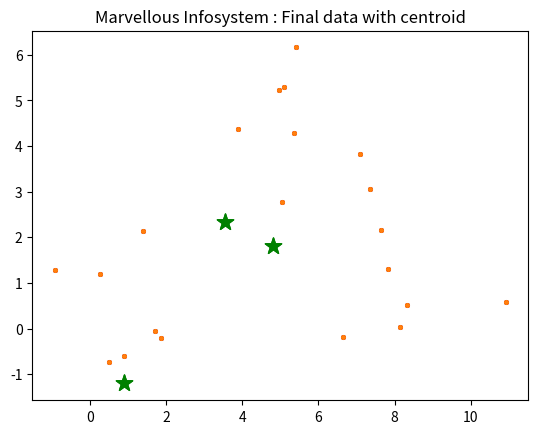

This chart was generated by the following Python code:
import numpy as np
import pandas as pd
from copy import deepcopy
from matplotlib import pyplot as plot


def KMean():
    # Set three centers, the model should predict similar result
    center_1 = np.array([1, 1])
    print(center_1)

    center_2 = np.array([5, 5])
    print(center_2)

    center_3 = np.array([8, 1])
    print(center_3)

    # Generate random data and center it to the three centers
    data_1 = np.random.randn(7, 2)+center_1
    print("\nElement of first cluster with size "+str(len(data_1)))
    print(data_1)

    data_2 = np.random.randn(7, 2)+center_2
    print("Elements of second cluster with size "+str(len(data_2)))
    print(data_2)

    data_3 = np.random.randn(7, 2)+center_3
    print("Element of third cluster with size "+str(len(data_3)))
    print(data_3)

    data = np.concatenate((data_1, data_2, data_3), axis=0)
    print("\nSize of complete data set "+str(len(data)))

    plot.scatter(data[:, 0], data[:, 1], s=7)
    plot.title('Marvellous Infosystem : Input Dataset')
    plot.show()

    # number of clusters
    k = 3

    # number of training data
    n = data.shape[0]
    print("Total number of elements are ", n)

    # number of features in the data
    c = data.shape[1]
    print("Total number of features are ", c)

    # Generate random centers, here we use sigma(standard deviation) and mean to ensure it represent the whole data
    mean = np.mean(data, axis=0)
    print('Value of mean ', mean)

    # Calculate standard deviation
    std = np.std(data, axis=0)
    print('Value of std ', std)

    centers = np.random.randn(k, c)*std + mean
    print('\n Random points are \n', centers)

    # Plot the data and the centeres generated as random
    plot.scatter(data[:, 0], data[:, 1], c='r', s=7)
    plot.scatter(centers[:, 0], centers[:, 1], marker='*', c='g', s=150)
    plot.title('Marvellous Infosystem : Input Dataset with random centroid')
    plot.show()

    # To store old centers
    centers_old = np.zeros(centers.shape)
    print('\n old centroid \n', centers_old)

    # To store new centers
    centers_new = deepcopy(centers)
    print('new centroid \n', centers_new)

    data.shape
    clusters = np.zeros(n)

    # Distances at starting
    distances = np.zeros((n, k))

    error = np.linalg.norm(centers_new - centers_old)
    print('error', error)

    # When, after an update, the estimate of that center stays the same, exit loop
    while error != 0:

        # measure distance to every center
        print('Measure the distance of points to every centroid')
        for i in range(k):
            print('Iteration number ', i)
            distances[:, i] = np.linalg.norm(data - centers[i], axis=1)

        # Assign all training data to closest center
        clusters = np.argmin(distances, axis=1)
        centers_old = deepcopy(centers_new)

        # Calculate mean for every cluster and update the center
        print('Calculate mean for every cluster and update the center')
        for i in range(k):
            print('Iteration number ', i)
            centers_new[i] = np.mean(data[clusters == i], axis=0)
            print('new centroid \n', centers_new)

        error = np.linalg.norm(centers_new - centers_old)
        print('\n old centroid \n', centers_old)
        print('new centroid \n', centers_new)
        print('error', error)

    # end of while
    centers_new

    # plot the data and the center generated as random
    plot.scatter(data[:, 0], data[:, 1], s=7)
    plot.scatter(centers[:, 0], centers[:, 1], marker='*', c='g', s=150)
    plot.title('Marvellous Infosystem : Final data with centroid')
    plot.show()


def main():
    KMean()


if __name__ == "__main__":
    main()
